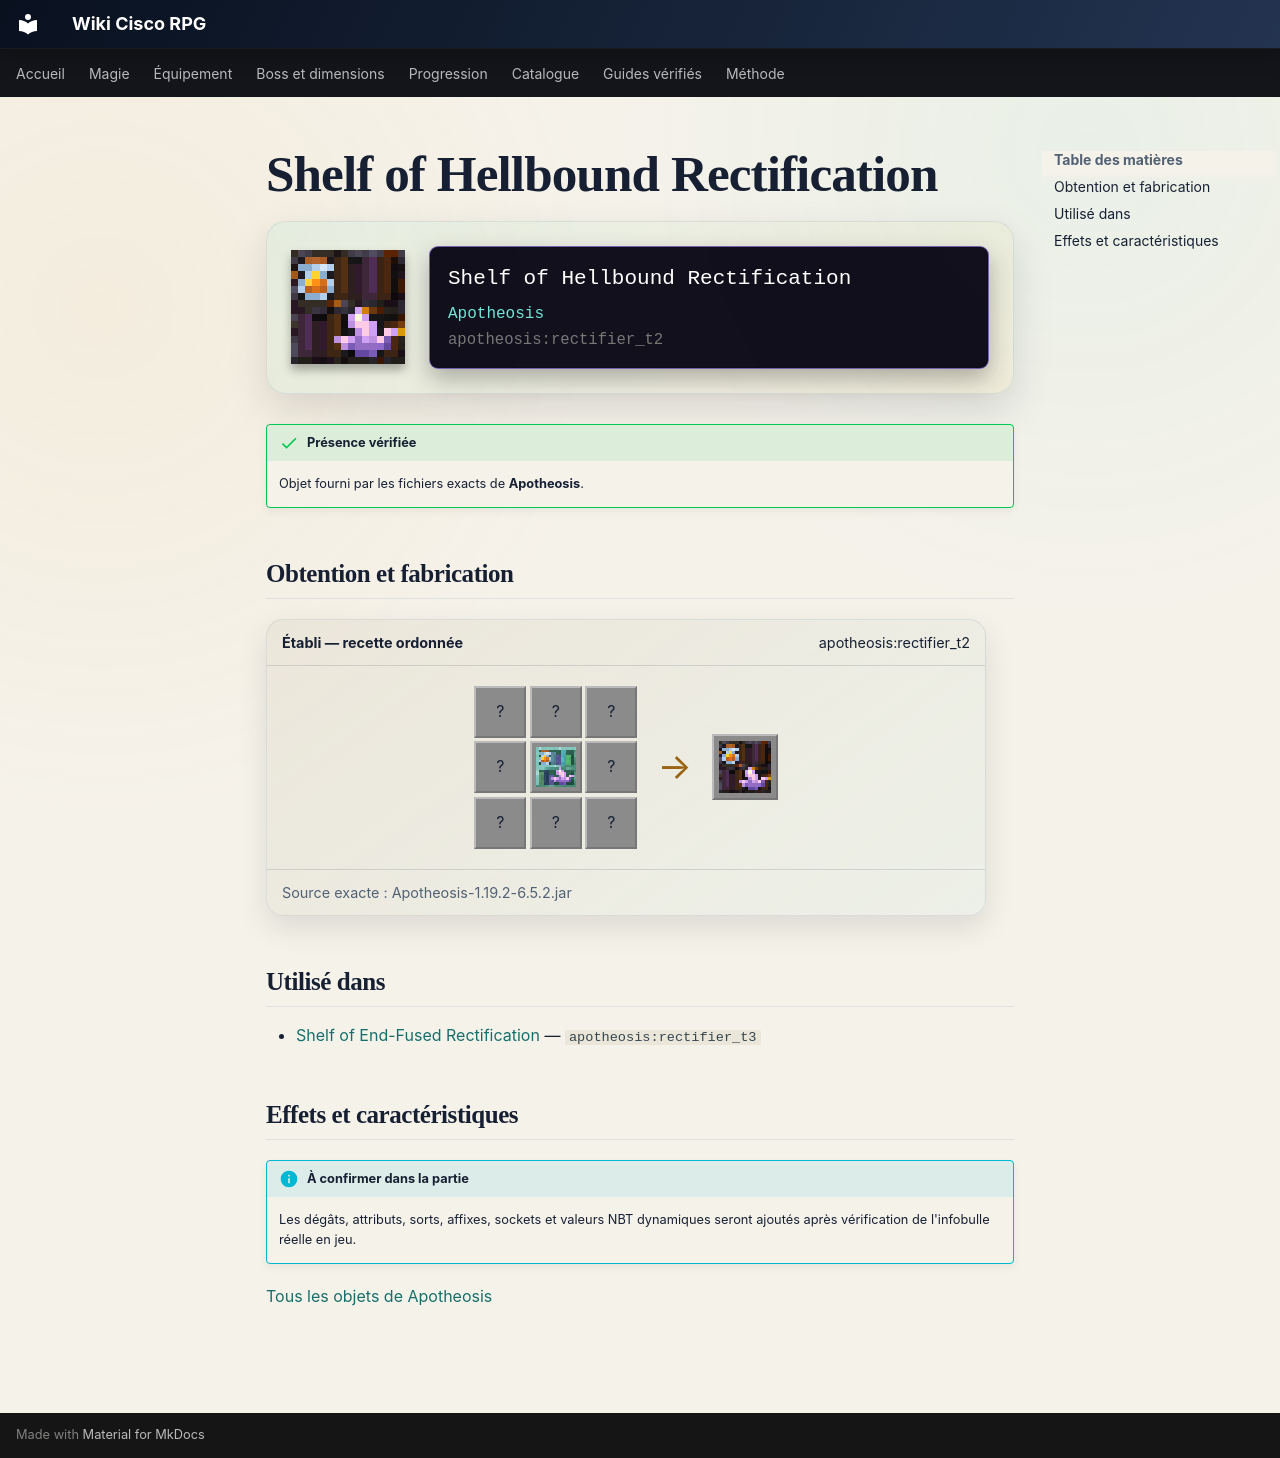

repository: Kloups-Dev/wiki-cisco-rpg · page: catalogue/objets/apotheosis/rectifier_t2/index.html · generator: mkdocs

# Shelf of Hellbound Rectification

<div class="mc-item-showcase">
<img class="mc-item-icon" src="../../../../assets/generated/items/apotheosis/rectifier_t2.png" alt="Shelf of Hellbound Rectification">
<div class="mc-tooltip-card">
<div class="mc-tooltip-card__name">Shelf of Hellbound Rectification</div>
<div class="mc-tooltip-card__mod">Apotheosis</div>
<div class="mc-tooltip-card__id">apotheosis:rectifier_t2</div>
</div>
</div>

!!! success "Présence vérifiée"
    Objet fourni par les fichiers exacts de **Apotheosis**.

## Obtention et fabrication

<div class="jei-recipe"><div class="jei-recipe__head"><strong>Établi — recette ordonnée</strong><span>apotheosis:rectifier_t2</span></div><div class="jei-recipe__body"><div class="jei-grid"><span class="jei-slot" title="Amethyst Block (minecraft:amethyst_block)">?</span><span class="jei-slot" title="Gilded Blackstone (minecraft:gilded_blackstone)">?</span><span class="jei-slot" title="Amethyst Block (minecraft:amethyst_block)">?</span><span class="jei-slot" title="Gilded Blackstone (minecraft:gilded_blackstone)">?</span><a class="jei-slot" href="../../../../catalogue/objets/apotheosis/rectifier/" title="Shelf of Seabound Rectification (apotheosis:rectifier)"><img src="../../../../assets/generated/items/apotheosis/rectifier.png" alt="" loading="lazy"></a><span class="jei-slot" title="Gilded Blackstone (minecraft:gilded_blackstone)">?</span><span class="jei-slot" title="Amethyst Block (minecraft:amethyst_block)">?</span><span class="jei-slot" title="Gilded Blackstone (minecraft:gilded_blackstone)">?</span><span class="jei-slot" title="Amethyst Block (minecraft:amethyst_block)">?</span></div><span class="jei-arrow">→</span><span class="jei-slot jei-slot--result"><img src="../../../../assets/generated/items/apotheosis/rectifier_t2.png" alt=""></span></div><div class="jei-recipe__source">Source exacte : Apotheosis-1.19.2-6.5.2.jar</div></div>

## Utilisé dans

- [Shelf of End-Fused Rectification](../../../catalogue/objets/apotheosis/rectifier_t3.md) — <code>apotheosis:rectifier_t3</code>

## Effets et caractéristiques

!!! info "À confirmer dans la partie"
    Les dégâts, attributs, sorts, affixes, sockets et valeurs NBT dynamiques seront ajoutés après vérification de l'infobulle réelle en jeu.

[Tous les objets de Apotheosis](../../../contenu/apotheosis.md)
